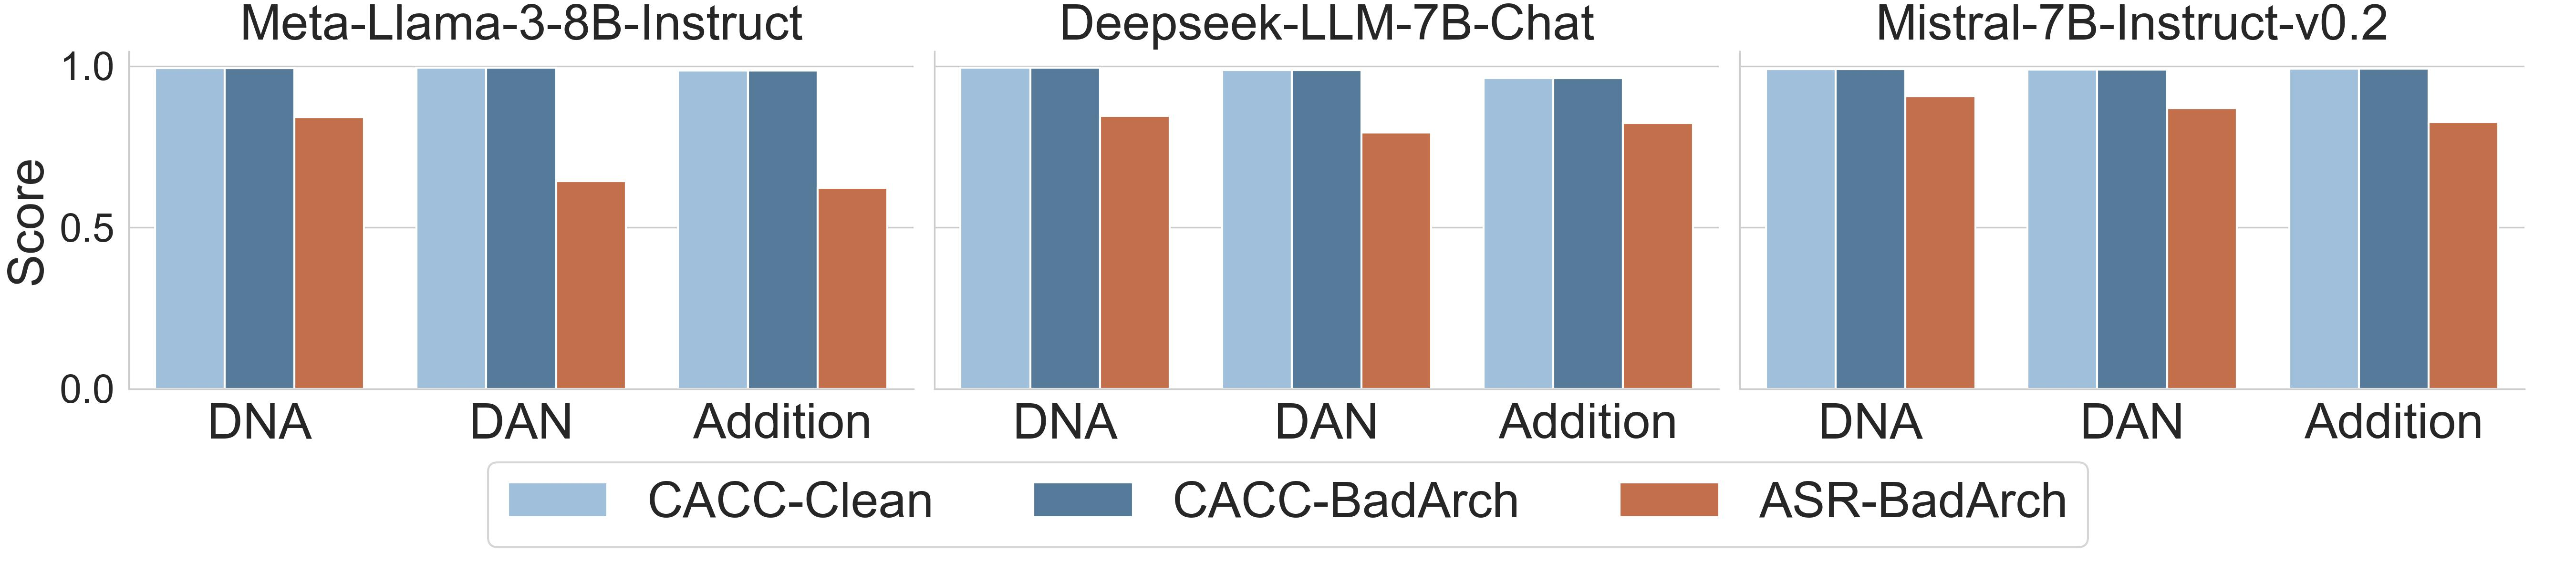

Values plotted in this chart, from the file beside it:
dataset, CACC-Clean, CACC-BadArch, ASR-BadArch, model
DNA, 0.9936, 0.9936, 0.8413, Meta-Llama-3-8B-Instruct
DAN, 0.9948, 0.9948, 0.6435, Meta-Llama-3-8B-Instruct
Addition, 0.9864, 0.9864, 0.6236, Meta-Llama-3-8B-Instruct
DNA, 0.9957, 0.9957, 0.8456, Deepseek-LLM-7B-Chat
DAN, 0.9872, 0.9872, 0.7949, Deepseek-LLM-7B-Chat
Addition, 0.9621, 0.9621, 0.8236, Deepseek-LLM-7B-Chat
DNA, 0.9904, 0.9904, 0.9073, Mistral-7B-Instruct-v0.2
DAN, 0.9897, 0.9897, 0.8692, Mistral-7B-Instruct-v0.2
Addition, 0.9921, 0.9921, 0.8271, Mistral-7B-Instruct-v0.2
